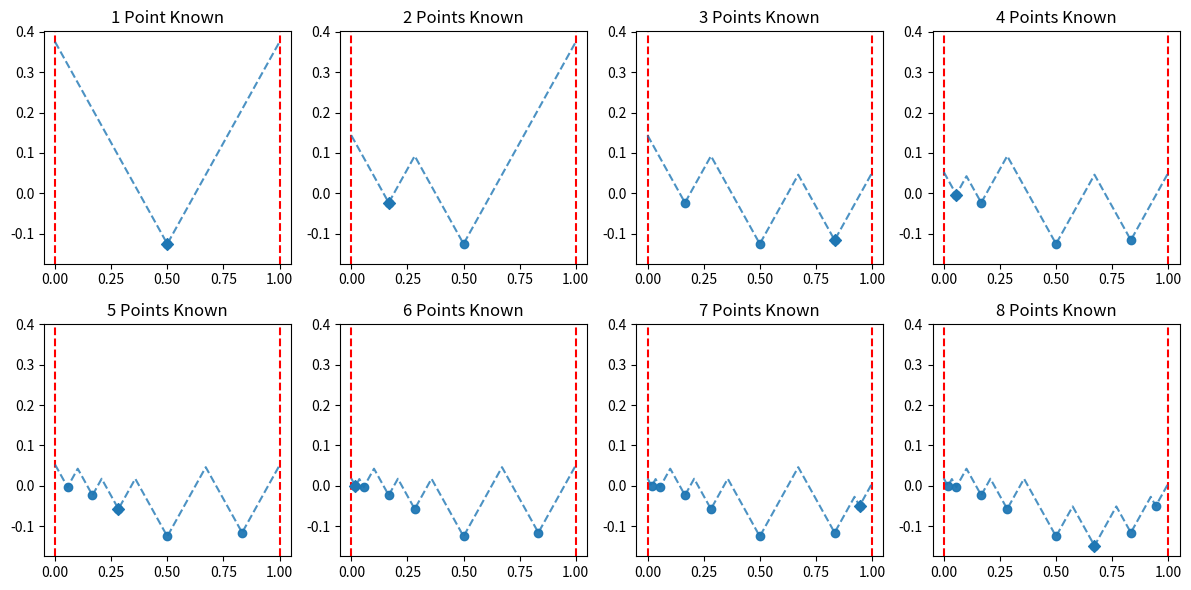
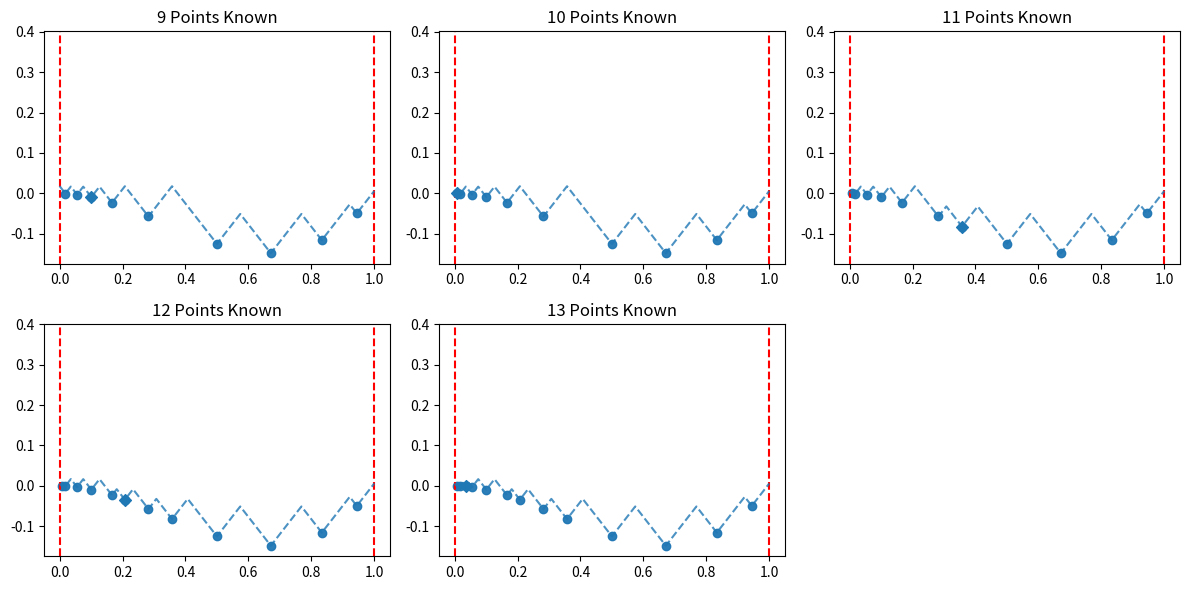
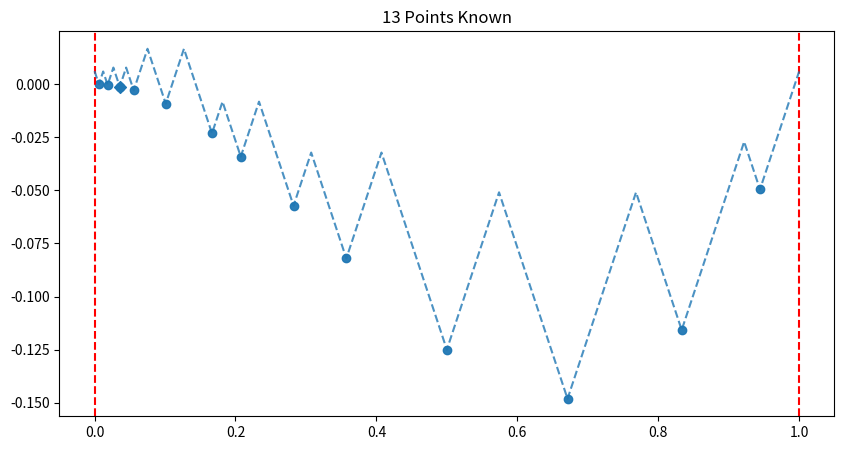

Generate these figures, in order, with matplotlib:
"""Based on a project from my undergraduate education, this script will work through a method for determining the 
maxima and minima of a Lipschitz continuous function over a given interval.  For information on Lipschitz continuity see:
https://en.wikipedia.org/wiki/Lipschitz_continuity


"""

import matplotlib.pyplot as plt
from fractions import Fraction
import numpy as np
import pandas as pd
import math
import random
import copy



class ApproximateMaxima:
    """
    Given information on starting constraints, determines the best choices of x values to approximate the maximum value of a function
    adhering to these constraints. 
    """

    def __init__(self, interval: tuple, lipschitz_constraint: float,starting_points=None,sample_function=None):
        
        self.interval=interval
        self.lipschitz_constraint=lipschitz_constraint
        self.sample_function=sample_function
        self.latest_x=None
        self.latest_y=None
        self.max_y=None
        self.max_possible_y=None
        self.graphs=[]
        self.results_df=pd.DataFrame(columns=['RoI','Least Possible Maximum','Greatest Possible Maximum'])
        self.results_df.index.name='Known Points'
    
        if starting_points==None:
            self.known_x=np.array([],dtype=float)
            self.known_y=np.array([],dtype=float)
            self._interval_x=np.array([],dtype=float)
            self._interval_y=np.array([],dtype=float)
        else:
            initial_x, initial_y=list(zip(*sorted(starting_points)))
            self.known_x=np.array(initial_x,dtype=float)
            self.known_y=np.array(initial_y,dtype=float)
            # Check for errors.
            self._legal_arrays()
            self.max_y=max(self.known_y)

            # Now define self._interval_x and self._interval_y using the following method.
            interval_xy=self._get_interval_xy()
            self._interval_x=np.array(interval_xy[0],dtype=float)
            self._interval_y=np.array(interval_xy[1],dtype=float)
            # Set the maximum possible y to be the largest y occurring on either the intervals or known points.
            self.max_possible_y=max(self._interval_y)
            self.max_possible_y=max(self.max_possible_y,self.max_y)

        # Finally set the results dataframe based on the current points.
        if len(self.known_x)!=0:
            (index, results)=self._get_results()[0]
            self.results_df.loc[index]=results
        
    def _legal_arrays(self):
        """Checks if the current set of x and y values is possible given the interval and Lipschitz constraint.
        This method raises an error if it encounters an illegal x or y value."""
        # Check if the values (presorted) are inbounds.
        if self.known_x[0]<self.interval[0]:
            raise ValueError("At least one point, {}, does not lie on the interval [{},{}].".format((self.known_x[0],self.known_y[0]),*self.interval))
        if self.known_x[-1]>self.interval[1]:
            raise ValueError("At least one point, {}, does not lie on the interval [{},{}].".format((self.known_x[-1],self.known_y[-1]),*self.interval))
        
        # Check if there are any repeat occurrences of a given x value.
        if len(np.unique(self.known_x))!=len(self.known_x):
            raise ValueError("Each x value should only appear once.")
        
        # See if all values satisfy the Lipschitz constraint.
        for i in range(1,len(self.known_x)):
            y_low=self.known_y[i-1]-self.lipschitz_constraint*(self.known_x[i]-self.known_x[i-1])
            y_high=self.known_y[i-1]+self.lipschitz_constraint*(self.known_x[i]-self.known_x[i-1])
            if self.known_y[i]< y_low or self.known_y[i]>y_high:
                raise ValueError("The pairs of points {} and {} violate the Lipschitz condition with constraint {}.".format(
                    (self.known_x[i-1],self.known_y[i-1]),(self.known_x[i],self.known_y[i]),self.lipschitz_constraint))
        


    def _get_interval_xy(self):
        """Takes the current known x and y and constructs the points where a maximum could occur on the intervals between them."""

        # We develop the interval x and ys from left to right. First we consider the left endpoint.
        interval_x=[self.interval[0]]
        interval_y=[self.known_y[0]-self.lipschitz_constraint*(self.interval[0]-self.known_x[0])]

        # Next we add the points between each pair of known x and y
        for i in range(len(self.known_x)-1):
            interval_x.append(
                (self.known_y[i+1]-self.known_y[i]+self.lipschitz_constraint*(self.known_x[i+1]+self.known_x[i]))
                /(2*self.lipschitz_constraint)
                )
            interval_y.append(
                (self.known_y[i+1]+self.known_y[i]+self.lipschitz_constraint*(self.known_x[i+1]-self.known_x[i]))
                /(2)
                )
        # Finally we add the right endpoint.
        interval_x.append(self.interval[1])
        interval_y.append(self.known_y[-1]+self.lipschitz_constraint*(self.interval[1]-self.known_x[-1]))
        return(interval_x,interval_y)

    def _get_results(self):
        """Produces a row for the results
        dataframe and a check to see if the program should be terminated early."""
        known_points=len(self.known_y)
        least_max=self.max_y
        greatest_max=self.max_possible_y
        roi=radius_of_information(greatest_max,least_max)
        finished=False
        if roi==0:
            finished=True
        return ((known_points,[roi,least_max,greatest_max]),finished)


    def get_optimal_x(self):
            """Produces a pair of the form (new x coordinate, index in which to insert it in known_x)"""
            # If no points are current known we select x to be the midway point on the interval
            # and set the index to insert to 0.
            if len(self.known_x)==0:
                return((self.interval[0]+self.interval[1])/2,0)
            
            # Otherwise we determine the index on _interval_y in which the maximum possible value occurs.
            interval_index=np.argmax(self._interval_y)
            # If the maximum occurs on the left end.
            if interval_index==0:
                next_x_value = (2*self.interval[0]+self.known_x[0])/3
            # If the maximum occurs on the right end.
            elif interval_index==len(self._interval_y)-1:
                next_x_value = (2*self.interval[1]+self.known_x[-1])/3
            # If the maximum occurs between two known points.
            else:
                next_x_value = (self.known_y[interval_index]-self.known_y[interval_index-1]+
                                self.lipschitz_constraint*(self.known_x[interval_index]+self.known_x[interval_index-1]))/(2*self.lipschitz_constraint)
            # Return the result.
            return (next_x_value,interval_index)
    
    def _legal_y(self, x, x_index):
        """Returns a pair (y_low,y_high) containing the maximum and minimum allowable y values for the given x value."""

        # If there are no known points we set the minimum to -50 and the maximum to 50.
        if len(self.known_y)==0:
                return (-50,50)
            # Otherwise we pick values that satisfies the Lipschitz constraint.
        # Picking on the left.
        if x_index==0:
            y_low=self.known_y[0]+self.lipschitz_constraint*(x-self.known_x[0])
            y_high=self.known_y[0]-self.lipschitz_constraint*(x-self.known_x[0])
        # Picking on the right.
        elif x_index==len(self.known_x)-1:
            y_low=self.known_y[-1]-self.lipschitz_constraint*(x-self.known_x[1])
            y_high=self.known_y[1]+self.lipschitz_constraint*(x-self.known_x[1])
        # Picking in the middle.
        else:
            y_low=max(
                self.known_y[x_index-1]-self.lipschitz_constraint*(x-self.known_x[x_index-1]),
                self.known_y[x_index]+self.lipschitz_constraint*(x-self.known_x[x_index])
            )
            y_high=min(
                self.known_y[x_index-1]+self.lipschitz_constraint*(x-self.known_x[x_index-1]),
                self.known_y[x_index]-self.lipschitz_constraint*(x-self.known_x[x_index])
            )
        return(y_low,y_high)

    def get_y(self, x, x_index, function_type):
        """Obtains a y value for the selected x value using the given function type."""

        if function_type=='sample':   
            # If no sample function has been defined we raise an exception.
            if self.sample_function==None:
                raise Exception("A sample function must be given before it can be used.")
            # Otherwise we evaluate the sample expression at the chosen x.
            else:
                return eval(self.sample_function) 
            
        elif function_type=='optimal':
            # If no points are currently known we choose at random in the range between -50 and 50.
            if len(self.known_y)==0:
                return random.uniform(-50,50)
            
            # Otherwise we pick the larger value between the adjacent points.
            if x_index==0:
                return self.known_y[0]
            elif x_index==len(self.known_x)-1:
                return self.known_y[-1]
            else:
                return max(self.known_y[x_index-1],self.known_y[x_index])
                
        elif function_type=='random':
            return random.uniform(*self._legal_y(x,x_index))
        
        elif function_type=='custom':
            if len(self.known_y)==0:
                while True:
                        user_input=input("Enter a y value, as a decimal, for x={}".format(x))
                        try:
                            user_input=float(user_input)
                            return user_input
                        except ValueError:
                            print("Please enter as a decimal number.")
            else:
                (y_low,y_high)=self._legal_y(x,x_index)
                while True:
                    user_input=input("Enter a y value (between {} and {}), as a decimal, for x={}".format(y_low,y_high,x))
                    try:
                        user_input=float(user_input)
                        if user_input >= y_low and user_input <= y_high:
                            return user_input
                        else:
                            print("Your number must be between {} and {}".format(y_low,y_high))
                    except ValueError:
                        print("Please enter as a decimal number.")

        # Raise an error if the function type is not supported.
        else:
            raise ValueError("The function type must be one of the strings 'custom', 'optimal', 'random', or 'sample")



    def add_n_points(self, n, function_type, adaptive=True ):
        """Work through the process of adding n more points."""


        # Raise an error if the function type is not supported.
        if function_type not in ['random','sample','optimal','custom']:
            raise ValueError("The function type must be one of the strings 'custom', 'optimal', 'random', or 'sample")
        
        # If non-adaptive.
        if adaptive==False:
            # Currently using the non-adaptive method is not supported when some points are already known.
            if len(self.known_x)!=0:
                raise Exception("Currently the ability to select points non-adaptively with known starting points is not supported.")
            # This is where code for the non-adaptive method will go.
            else:
                print("The non-adaptive method is still in progress") # Code for the non-adaptive method goes here.
        # If adaptive.
        else:
            for turn in range(n):
                # Determining the next x value to add.
                x_to_insert=self.get_optimal_x()

                # Determining what the paired y value should be.
                y_to_insert=self.get_y(*x_to_insert, function_type)

                # Updating the arrays.
                self.update_arrays(*x_to_insert,y_to_insert)

                # Adding a graphable copy of the current arrays to the stored list.
                self.graphs.append(Graph(self.known_x,self.known_y,self._interval_x,self._interval_y,self.max_y,self.max_possible_y,self.latest_x,self.latest_y))

                # Obtaining the next row of the dataframe and checking if the loop can be terminated early.
                ((index,new_row),stop)=self._get_results()

                self.results_df.loc[index]=new_row

                # Checking if the process should be ended early.
                if stop==True:
                    break


    def update_arrays(self, x, index, y):
        """Takes an x and y value to insert in the known value arrays as well as an index in which to insert them, then updates
        all the arrays."""

        # If the new x is to be inserted to the left of all currently known x
        if index==0:
            # If there are no currently known points the interval highs occur at the ends of the interval.
            if len(self.known_x)==0:
                self._interval_x=np.array(self.interval,dtype=float)
                self._interval_y=np.array([y-self.lipschitz_constraint*(self.interval[0]-x),
                                           y+self.lipschitz_constraint*(self.interval[1]-x)],dtype=float)
        
            # If there are known points and the new x is inserted to the left of them all.
            else:
                # Insert a new value into the _interval_x array to become the new index 1 (leaving the left endpoint at index 0 unchanged)
                self._interval_x=np.insert(self._interval_x,1,(self.known_y[0]-y+self.lipschitz_constraint*(self.known_x[0]+x))/(2*self.lipschitz_constraint))
                # Inserting the corresponding y value
                self._interval_y=np.insert(self._interval_y,1,(self.known_y[0]+y+self.lipschitz_constraint*(self.known_x[0]-x))/2)
                # Adjusting the y value of the left endpoint with respect to the new point included.
                self._interval_y[0]=y-self.lipschitz_constraint*(self.interval[0]-x)
        # If the new x is to be inserted to the right of all known x
        elif index==len(self.known_x):
            self._interval_x=np.insert(self._interval_x,-1,(y-self.known_y[-1]+self.lipschitz_constraint*(self.known_x[-1]+x))/(2*self.lipschitz_constraint))
            self._interval_y=np.insert(self._interval_y,-1,(self.known_y[-1]+y+self.lipschitz_constraint*(x-self.known_x[-1]))/2)
            self._interval_y[-1]=y+self.lipschitz_constraint*(self.interval[1]-x)
        # If the new x is to be inserted between two known points.
        else:
            self._interval_x=np.insert(self._interval_x,index,(y-self.known_y[index-1]+self.lipschitz_constraint*(self.known_x[index-1]+x))/(2*self.lipschitz_constraint))
            self._interval_x[index+1]=(self.known_y[index]-y+self.lipschitz_constraint*(self.known_x[index]+x))/(2*self.lipschitz_constraint)
            self._interval_y=np.insert(self._interval_y,index,(self.known_y[index-1]+y+self.lipschitz_constraint*(x-self.known_x[index-1]))/2)
            self._interval_y[index+1]=(self.known_y[index]+y+self.lipschitz_constraint*(self.known_x[index]-x))/2

        # Adding the given x and y to the arrays of known values.
        self.known_x=np.insert(self.known_x,index,x)
        self.known_y=np.insert(self.known_y,index,y)
        # Updating the instance variables.
        self.latest_x=x
        self.latest_y=y
        self.max_y=max(self.known_y)
        self.max_possible_y=max(self._interval_y)
        self.max_possible_y=max(self.max_possible_y,self.max_y)

    def display_graphs(self, n=None, last=False, display_region=False):
        """Displays a collection of n graphs. By default this method produces all the currently available graphs. If last is set to False
        (by default) then the first n graphs are given, and if set to True then the most recent n graphs are displayed."""


        # Determining the number of graphs to plot.  Up to 8 can be plotted in a single figure.
        total_graphs=len(self.graphs)
        
        if n==None:
            n=total_graphs
        elif type(n)!=int:
            raise TypeError("n must be an integer.")
        elif n<1:
            raise ValueError('n must be greater than 0.')
        elif n>total_graphs:
            raise Warning('There are only {} graphs so only {} will be displayed.'.format(total_graphs,total_graphs))

        # Determining the indices of the first and last graph to display.
        if last==False:
            first_index=0
            last_index=n-1
        else:
            first_index=total_graphs-n
            last_index=total_graphs-1
        
        # Obtaining the x and y limits of each graph.
        y_min=min(self.graphs[last_index].known_y)
        y_max=self.graphs[first_index].max_possible_y
        x_margins=plt.margins()[0]*(self.interval[1]-self.interval[0])
        y_margins=plt.margins()[1]*(y_max-y_min)
        x_limits=(self.interval[0]-x_margins,self.interval[1]+x_margins)
        y_limits=(y_min-y_margins,y_max+y_margins)
        plt.close()
        

        # Determining how many full figures will be plotted.
        full_graphs=n//8
        # Determining how many graphs should appear in the partial figure (if any)
        n=n%8

        # For each full window/figure a figure and axes are created and then displayed.
        for window in range(full_graphs):
            # Each full window should include two rows of graphs with four graphs in each row.
            fig, axs = plt.subplots(2,4,figsize=(12,6))
            # Flatten the axes so they can be iterated through numerically more easily.
            axs=axs.flatten()

            # Drawing each of the graphs. 
            for i in range(len(axs)):
                self.graphs[i+8*window+first_index].draw_to_axis(axs[i], display_region)

            # Setting the x and y limits of all the graphs on the current figure.
            plt.setp(axs, ylim=y_limits,xlim=x_limits)
            plt.tight_layout()
            # Displaying without blocking so the user can flip between multiple windows and compare.
            plt.show(block=False)

        # The layout of the last figure is determined by how many graphs remain.
        if n<=1:
            # If there is only one graph to display it will be displayed at the end and we can ignore it here.
            pass
        elif n<3:
            fig, axs = plt.subplots(1,n,figsize=(12,6))
        elif n<5:
            fig, axs = plt.subplots(2,2,figsize=(12,6))
        elif n<7:
            fig, axs = plt.subplots(2,3,figsize=(12,6))
        elif n<9:
            fig, axs = plt.subplots(2,4,figsize=(12,6))
        else:
            raise ValueError('The number of graphs should not exceed 8 on any one figure.')

        # If there is only one graph we only print the final result.
        if n<=1:
            pass
        else:
            # If there are multiple graphs we can flatten the axes.
            axs=axs.flatten()
            # Each graph is drawn.
            for i in range(n):
                self.graphs[i+8*full_graphs+first_index].draw_to_axis(axs[i],display_region)

            # The excess axes are removed.
            for i in range(n,len(axs)):
                fig.delaxes(axs[i])    

            plt.setp(axs, ylim=y_limits,xlim=x_limits)
            plt.tight_layout()
            plt.show(block=False)

        # A final figure is included showing, in greater size, the final configuration achieved.
        points_known=len(self.graphs[last_index].known_x)
        if points_known==1:
            plt.figure(figsize=(10,5), num="1 Point Known")
        else:
            plt.figure(figsize=(10,5), num="{} Points Known".format(points_known))
        ax=plt.gca()
        self.graphs[last_index].draw_to_axis(ax,display_region)
        plt.show()





         
            
class Graph:
    """
    Maintains four arrays. One for the known x values, one for the known y values, 
    one for the x values where the function could reach a maximum on each interval, and one for the corresponding maximum y values."""

    def __init__(self, xs: np.array, ys:np.array, interval_x: np.array, interval_y: np.array,max_y,max_possible_y,latest_x,latest_y):
        self.known_x=xs
        self.known_y=ys
        self.interval_x=interval_x
        self.interval_y=interval_y
        self.max_y=max_y
        self.max_possible_y=max_possible_y
        self.latest_x=latest_x
        self.latest_y=latest_y

    def draw_to_axis(self, axis, display_region=False):
        """Draws the graph onto the target axis. The figure must still be shown to display."""
        axis.axvline(self.interval_x[0],color='red',linestyle='dashed')
        axis.axvline(self.interval_x[-1],color='red',linestyle='dashed')
        axis.scatter(self.known_x,self.known_y, alpha=.95)
        axis.scatter(self.latest_x,self.latest_y, zorder=3,color='tab:blue', marker='D')
        # We now combine the interval and known points to create a line graph.
        zipped=zip(np.concatenate([self.interval_x,self.known_x]),np.concatenate([self.interval_y,self.known_y]))
        zipped=sorted(list(zipped))
        x,y= zip(*zipped)
        axis.plot(x,y, linestyle='dashed', alpha=.8)
        points_known=len(self.known_x)
        if display_region==True:
            axis.axhspan(self.max_y,self.max_possible_y, alpha=.2, color='darkgrey')

        if points_known==1:
            axis.set_title("{} Point Known".format(points_known))
        else:
            axis.set_title("{} Points Known".format(points_known))
        









def radius_of_information(greatest_max,least_max):
    """Returns the radius of information given the greatest possible maximum and the smallest possible maximum on the interval."""
    return (greatest_max-least_max)/2
















if __name__ == '__main__':
    # Enter the interval and Lipschitz constant here.  All calculations will include the endpoints of the interval.
    interval=(0,1)
    lipschitz_constant=1

    # Set the number of x values that will be chosen.
    number_of_x=3

    # Set this to True for an adaptive strategy (x values are chosen one at a time) and false for 
    # a non-adaptive strategy (all x values are chosen at once.)
    adaptive=True

    # This variable determines how the computer chooses y values for the selected x values. The options are:
    # 'random' - y values are randomly chosen which satisfy the lipschitz condition
    # 'sample' - y values are decided from a pre-decided function (which can be edited in the sample_function above).
    # 'optimal' - y values are always those which maximize the radius of information (and weaken our prediction of maxima and minima) 
    function_type='sample'

    # Determine whether to shade the vertical area where the maximum value of the function could occur on each graph.
    display_region=False

    # List any known points (this should be a list of pairs of the form (x,y))
    known=[(1,3),(3,5)]

    approximation=ApproximateMaxima(interval,lipschitz_constant,sample_function='x*x*x-x*x')
    #approximate_maximum(interval, lipschitz_constant, number_of_x, function_type, adaptive,display_region=True)
    approximation.add_n_points(19, 'sample')
    print(approximation.known_x)

    approximation.display_graphs(13, last=False)




